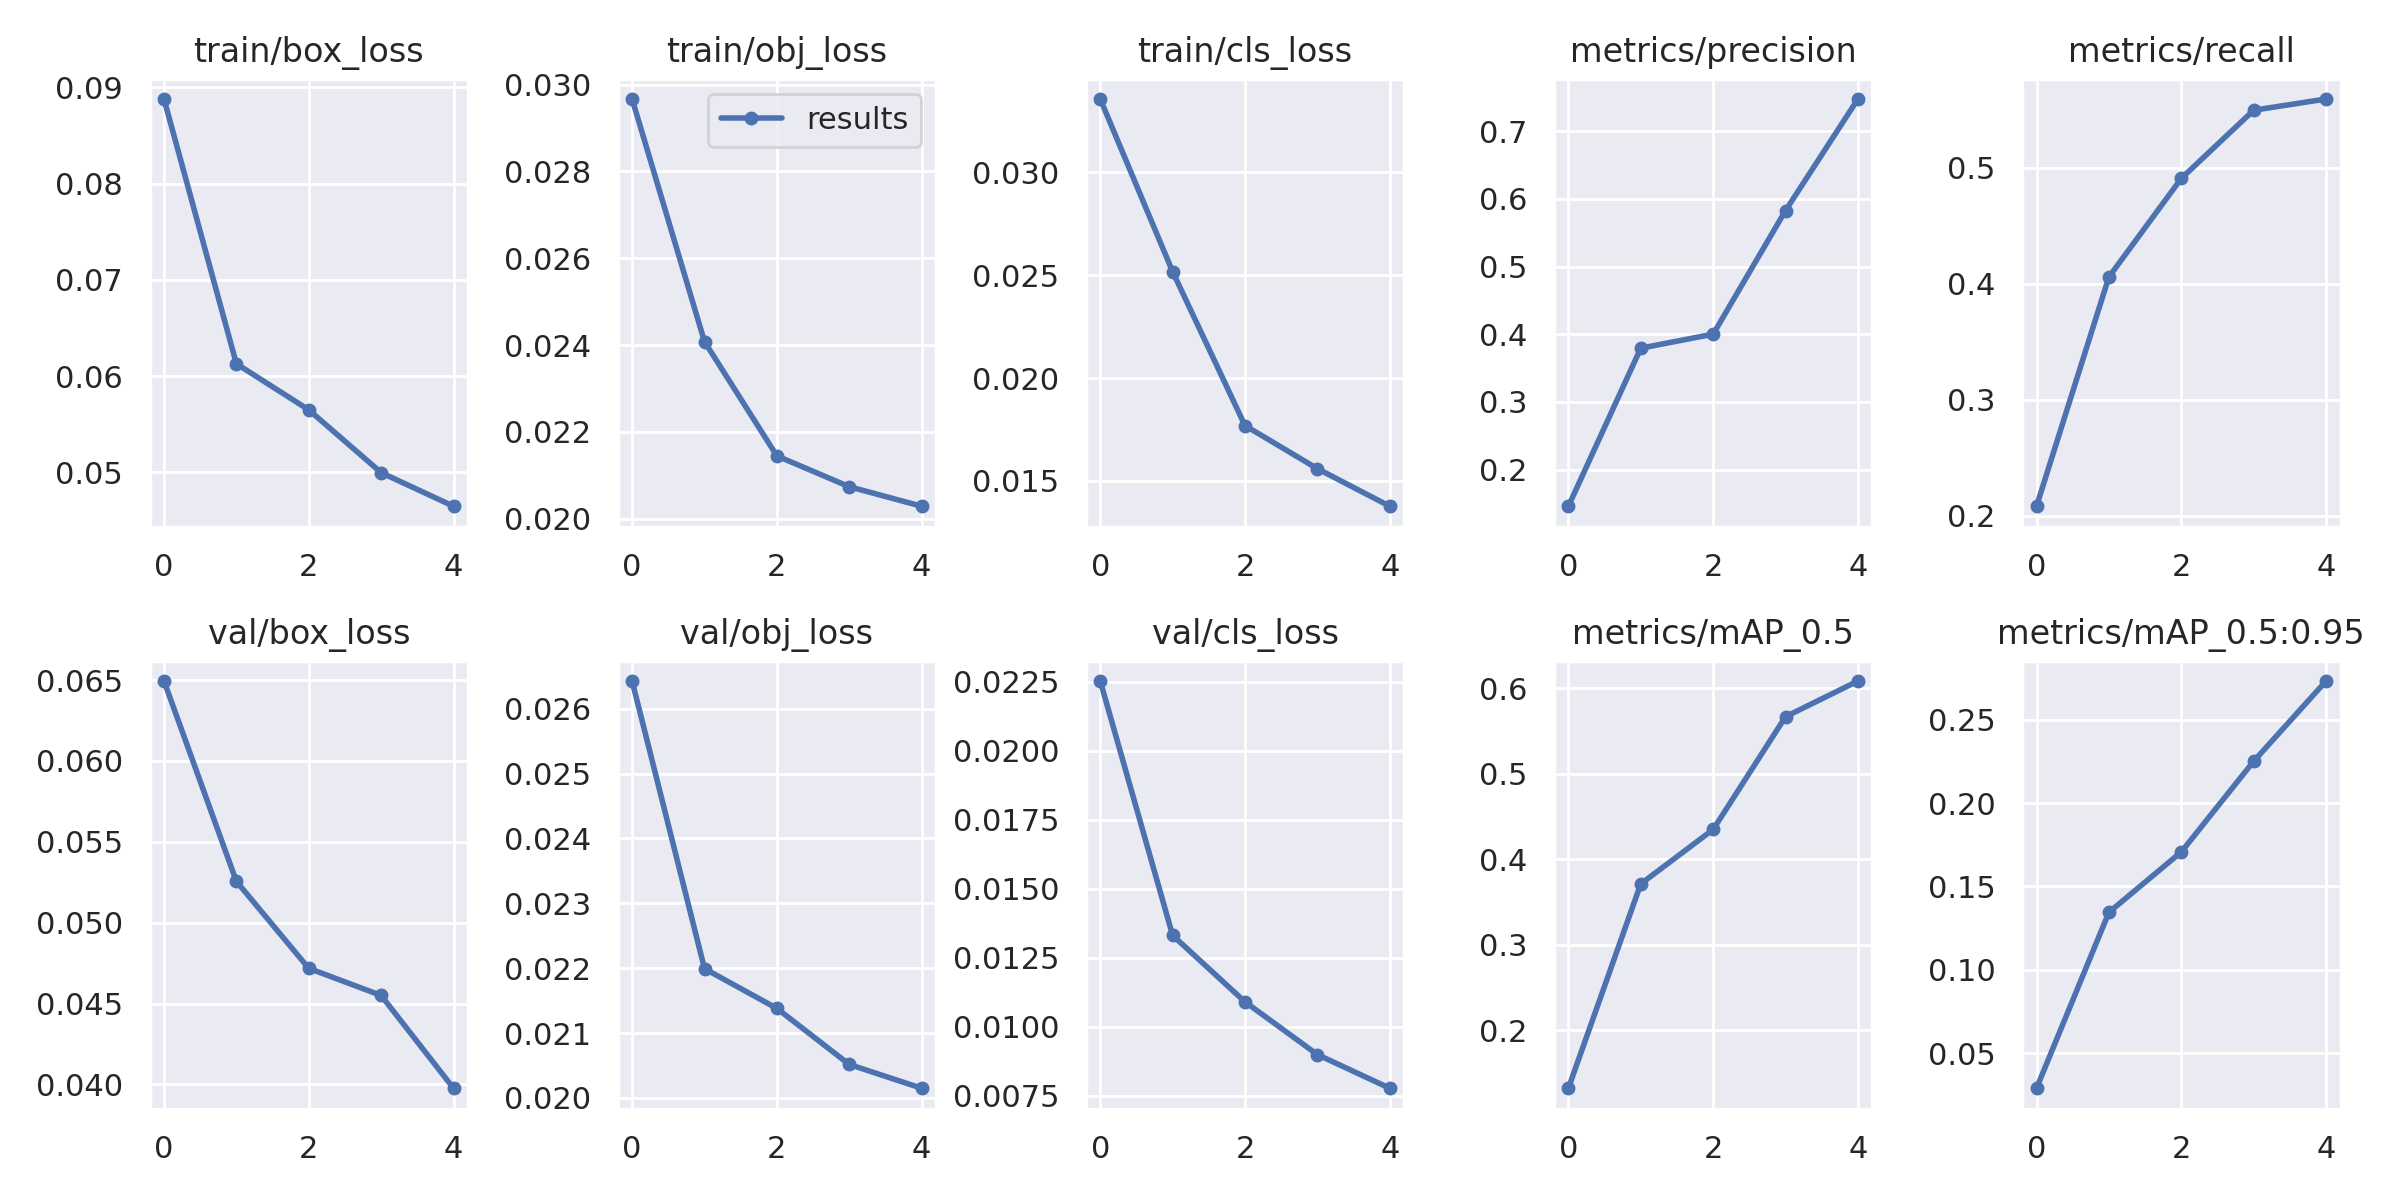

Values plotted in this chart, from the file beside it:
epoch, train/box_loss, train/obj_loss, train/cls_loss, metrics/precision, metrics/recall, metrics/mAP_0.5, metrics/mAP_0.5:0.95, val/box_loss, val/obj_loss, val/cls_loss, x/lr0, x/lr1, x/lr2
0, 0.08877, 0.02967, 0.03357, 0.1461, 0.2084, 0.132, 0.02899, 0.06494, 0.02643, 0.02253, 0.00202, 0.00202, 0.08182
1, 0.06129, 0.02408, 0.02517, 0.3794, 0.406, 0.3712, 0.1345, 0.05256, 0.02199, 0.01332, 0.003702, 0.003702, 0.0632
2, 0.0565, 0.02145, 0.01769, 0.4002, 0.491, 0.4349, 0.1707, 0.04718, 0.02138, 0.01091, 0.004189, 0.004189, 0.04339
3, 0.04998, 0.02074, 0.01559, 0.5826, 0.5498, 0.5669, 0.2251, 0.0455, 0.02052, 0.008997, 0.003333, 0.003333, 0.02223
4, 0.04649, 0.02029, 0.01377, 0.7473, 0.5594, 0.6086, 0.2732, 0.03977, 0.02015, 0.007779, 0.001859, 0.001859, 0.001859
